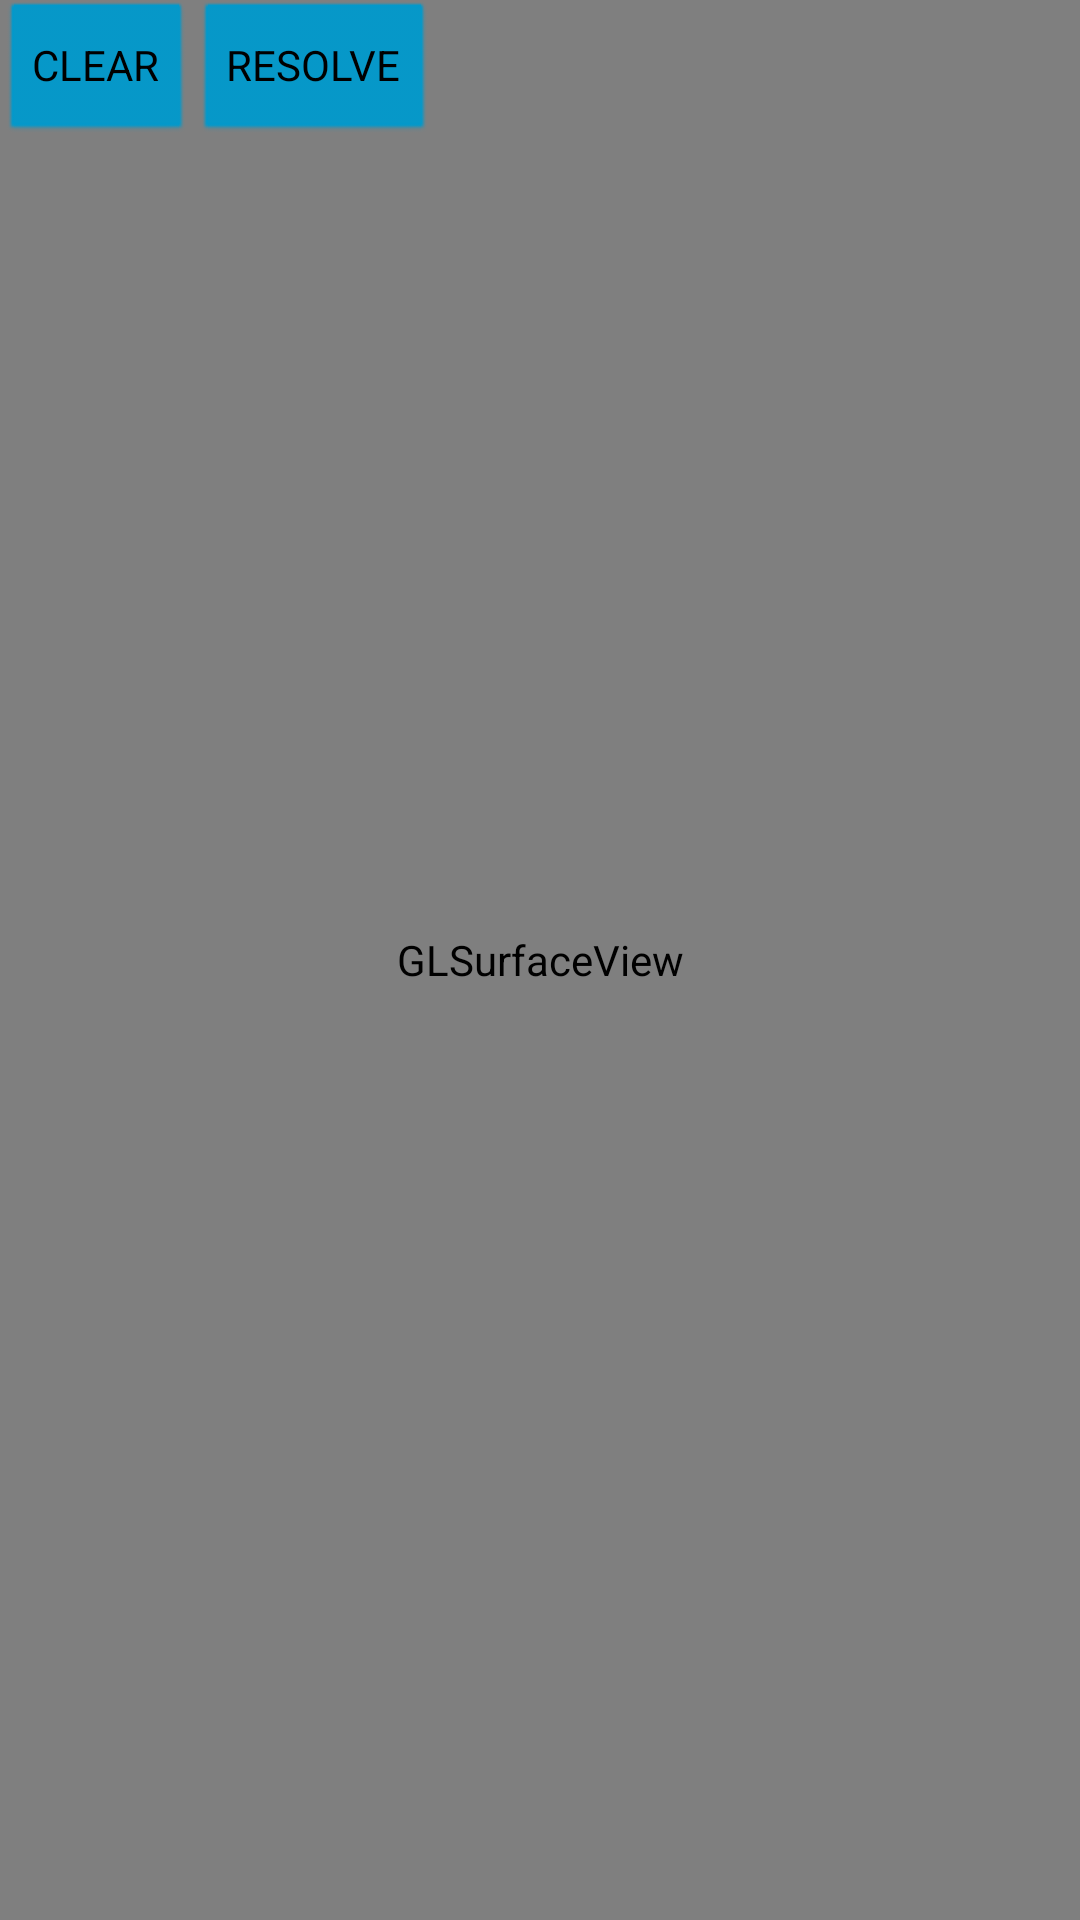

Reconstruct the res/layout file that produces this screen, plus the resources it refers to.
<!-- AndroidManifest.xml: application theme AppTheme -->
<!-- res/layout/cloud_anchor_fragment.xml -->
<FrameLayout xmlns:android="http://schemas.android.com/apk/res/android"
    android:orientation="vertical"
    android:layout_width="match_parent"
    android:layout_height="match_parent">

  <android.opengl.GLSurfaceView
      android:layout_width="match_parent"
      android:layout_height="match_parent"
      android:orientation="horizontal"
      android:id="@+id/surfaceView" />

  <LinearLayout
      android:layout_width="match_parent"
      android:layout_height="match_parent"
      android:orientation="horizontal">
    <Button
        android:text="CLEAR"
        android:id="@+id/clear_button"
        android:backgroundTint="@android:color/holo_blue_dark"
        android:layout_width="wrap_content"
        android:layout_height="wrap_content"/>

    <Button
        android:text="RESOLVE"
        android:id="@+id/resolve_button"
        android:backgroundTint="@android:color/holo_blue_dark"
        android:layout_width="wrap_content"
        android:layout_height="wrap_content"/>
  </LinearLayout>
</FrameLayout>
<!-- resources referenced by this layout -->
<resources>
  <style name="AppTheme" parent="AppBaseTheme">
      
    </style>
  <style name="AppBaseTheme" parent="android:Theme.Light" />
</resources>
